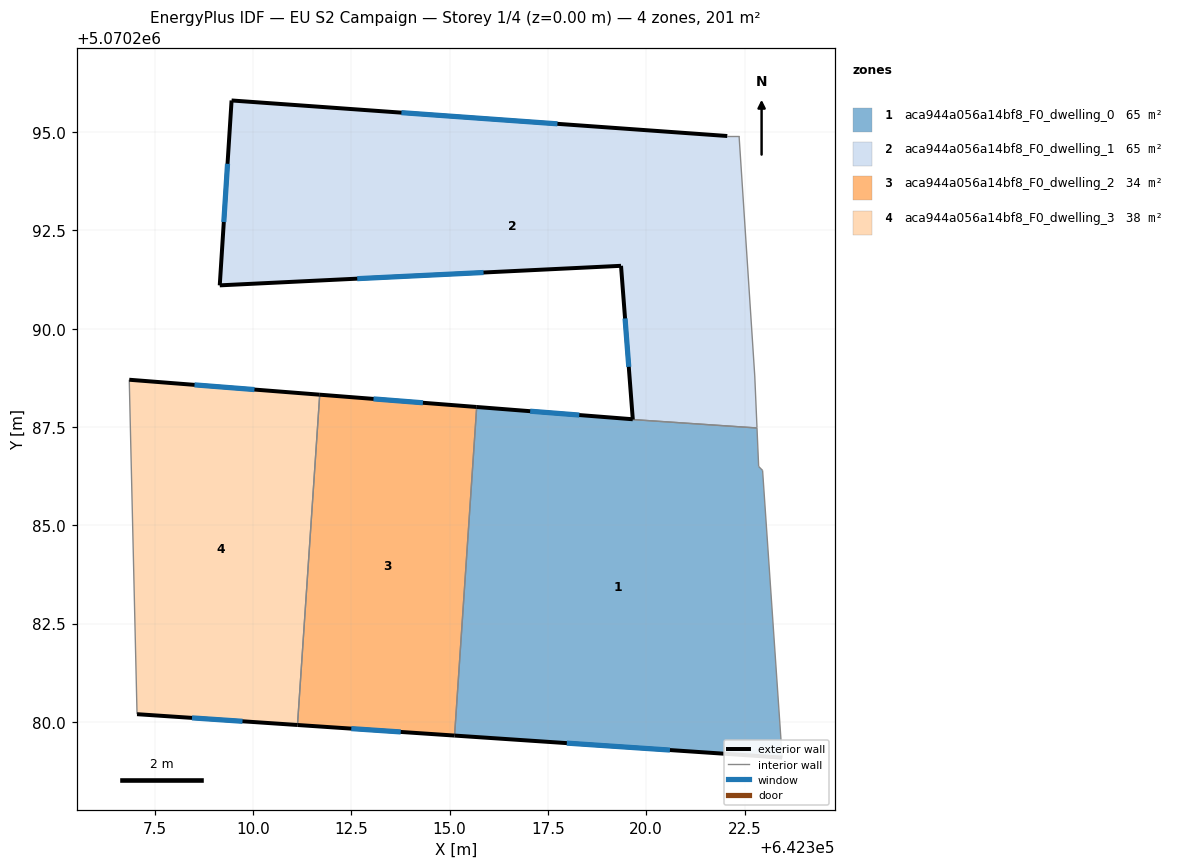
=== STOREY PLAN SPEC (per zone: floor XY polygon, exterior-wall plan segments, windows/doors) ===
zone 1: aca944a056a14bf8_F0_dwelling_0  (64.9 m²)
  floor: (642322.82, 5070287.47) (642322.86, 5070286.50) (642322.96, 5070286.40) (642323.46, 5070279.09) (642315.12, 5070279.65) (642315.69, 5070288.01) (642319.66, 5070287.70)
  exterior wall: (642315.12, 5070279.65) – (642323.46, 5070279.09)  [8.4 m]
    window: (642317.98, 5070279.46) – (642320.60, 5070279.28)  [2.5 m²]
  exterior wall: (642319.66, 5070287.70) – (642315.69, 5070288.01)  [4.0 m]
    window: (642318.30, 5070287.80) – (642317.05, 5070287.90)  [1.2 m²]
  interior walls: 6
zone 2: aca944a056a14bf8_F0_dwelling_1  (64.6 m²)
  floor: (642322.36, 5070294.90) (642322.76, 5070288.80) (642322.82, 5070287.48) (642319.66, 5070287.69) (642319.36, 5070291.60) (642309.15, 5070291.10) (642309.45, 5070295.81) (642322.06, 5070294.90)
  exterior wall: (642309.15, 5070291.10) – (642319.36, 5070291.60)  [10.2 m]
    window: (642312.65, 5070291.27) – (642315.86, 5070291.43)  [3.0 m²]
  exterior wall: (642309.45, 5070295.81) – (642309.15, 5070291.10)  [4.7 m]
    window: (642309.35, 5070294.19) – (642309.26, 5070292.71)  [1.4 m²]
  exterior wall: (642322.06, 5070294.90) – (642309.45, 5070295.81)  [12.6 m]
    window: (642317.74, 5070295.21) – (642313.77, 5070295.50)  [3.8 m²]
  exterior wall: (642319.36, 5070291.60) – (642319.66, 5070287.70) – (642319.66, 5070287.69)  [3.9 m]
    window: (642319.46, 5070290.26) – (642319.56, 5070289.03) – (642319.56, 5070289.03)  [1.2 m²]
  interior walls: 4
zone 3: aca944a056a14bf8_F0_dwelling_2  (33.6 m²)
  floor: (642315.69, 5070288.01) (642315.68, 5070287.96) (642315.12, 5070279.65) (642311.13, 5070279.92) (642311.69, 5070288.32)
  exterior wall: (642315.69, 5070288.01) – (642311.69, 5070288.32)  [4.0 m]
    window: (642314.32, 5070288.12) – (642313.06, 5070288.21)  [1.2 m²]
  exterior wall: (642311.13, 5070279.92) – (642315.12, 5070279.65)  [4.0 m]
    window: (642312.50, 5070279.83) – (642313.76, 5070279.74)  [1.2 m²]
  interior walls: 3
zone 4: aca944a056a14bf8_F0_dwelling_3  (37.8 m²)
  floor: (642311.69, 5070288.32) (642311.13, 5070279.92) (642307.05, 5070280.20) (642306.85, 5070288.70)
  exterior wall: (642307.05, 5070280.20) – (642311.13, 5070279.92)  [4.1 m]
    window: (642308.45, 5070280.10) – (642309.73, 5070280.01)  [1.2 m²]
  exterior wall: (642311.69, 5070288.32) – (642306.85, 5070288.70)  [4.9 m]
    window: (642310.03, 5070288.45) – (642308.51, 5070288.57)  [1.4 m²]
  interior walls: 2

=== DERIVED (storey summary) ===
Building: EU S2 Campaign
Storey: 1 of 4  (floor level z = 0.00 m)
Storey gross floor area: 200.9 m²
Zones on this storey: 4
  - aca944a056a14bf8_F0_dwelling_0: floor 64.9 m²; exterior wall 12.3 m (37.0 m²); 2 window(s) 3.7 m²; WWR 9.9%
  - aca944a056a14bf8_F0_dwelling_1: floor 64.6 m²; exterior wall 31.5 m (94.5 m²); 4 window(s) 9.4 m²; WWR 9.9%
  - aca944a056a14bf8_F0_dwelling_2: floor 33.6 m²; exterior wall 8.0 m (24.0 m²); 2 window(s) 2.4 m²; WWR 9.9%
  - aca944a056a14bf8_F0_dwelling_3: floor 37.8 m²; exterior wall 9.0 m (26.9 m²); 2 window(s) 2.7 m²; WWR 9.9%
Zone adjacency (shared interzone walls):
  - aca944a056a14bf8_F0_dwelling_0 ↔ aca944a056a14bf8_F0_dwelling_1
  - aca944a056a14bf8_F0_dwelling_0 ↔ aca944a056a14bf8_F0_dwelling_2
  - aca944a056a14bf8_F0_dwelling_2 ↔ aca944a056a14bf8_F0_dwelling_3